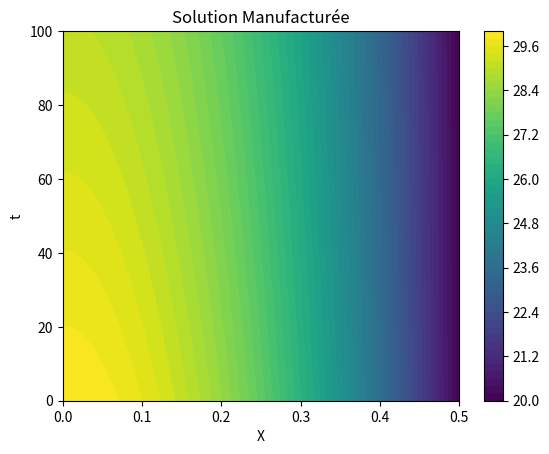
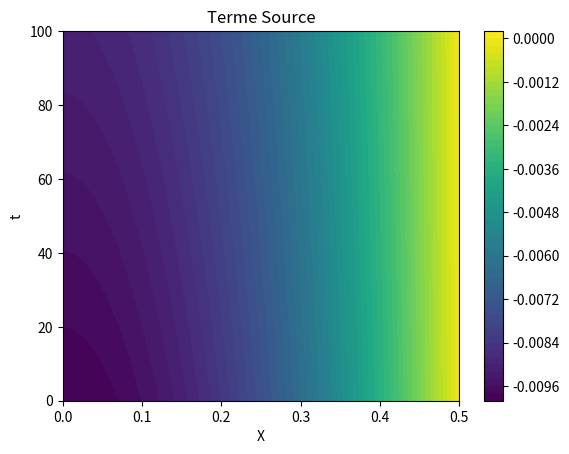

Recreate these plots in Python, in order.
"""
Module de calcul de la MMS (conditions frontières)
"""
import numpy as np
import matplotlib.pyplot as plt
import sympy as sp


Ce = 20
R = 0.5
D_eff = 1e-10
K = 4e-9

# Définition des variables symboliques
t, r = sp.symbols('t r')

# Solution manufacturée
C_MMS = Ce + 10*sp.exp(-t*0.001)*(1-(r/R)**2)  


# Calcul des dérivées
C_t = sp.diff(C_MMS, t)
C_r = sp.diff(C_MMS, r)
C_rr = sp.diff(C_MMS, r, r)

#Calcul du terme source S(t,r)
source = C_t - D_eff*(C_rr + (1/r)*C_r) + K*C_MMS

#Conditions aux limites et initiales
C_initial = C_MMS.subs(t, 0)
C_boundary_re = C_MMS.subs(r, R)
dCdr_boundary_ri = sp.diff(C_MMS, r).subs(r, 0)


# Affichage des dérivées
print("Dérivée en temps :")
print(C_t)
print("Dérivée première :")
print(C_r)
print("Dérivée seconde :")
print(C_rr)
print("Terme source :")
print(source)
print("\nCondition initiale T(0, x) :")
print(C_initial)
print("\nCondition frontière T(t,1) :")
print(C_boundary_re)
print("\nCondition frontière Neumann dT/dx(t,0) :")
print(dCdr_boundary_ri)

# Conversion en fonctions Python
f_C_MMS = sp.lambdify([t, r], C_MMS, "numpy")
f_source = sp.lambdify([t, r], source, "numpy")

# Définition des paramètres
tmin, tmax = 0, 100
rmin, rmax = 0, 0.5
nt, nr = 50, 50

# Création des maillages temporel et spatial
tdom = np.linspace(tmin, tmax, nt)
rdom = np.linspace(rmin, rmax, nr)
ti, ri = np.meshgrid(tdom, rdom, indexing='ij')

# Évaluation des fonctions sur le maillage
z_MMS = f_C_MMS(ti, ri)
z_source = f_source(ti, ri)  

# Tracé des résultats
plt.figure()
plt.contourf(ri, ti, z_MMS, levels=50)
plt.colorbar()
plt.title('Solution Manufacturée')
plt.xlabel('X')
plt.ylabel('t')
plt.show()

plt.figure()
plt.contourf(ri, ti, z_source, levels=50)
plt.colorbar()
plt.title('Terme Source')
plt.xlabel('X')
plt.ylabel('t')
plt.show()
